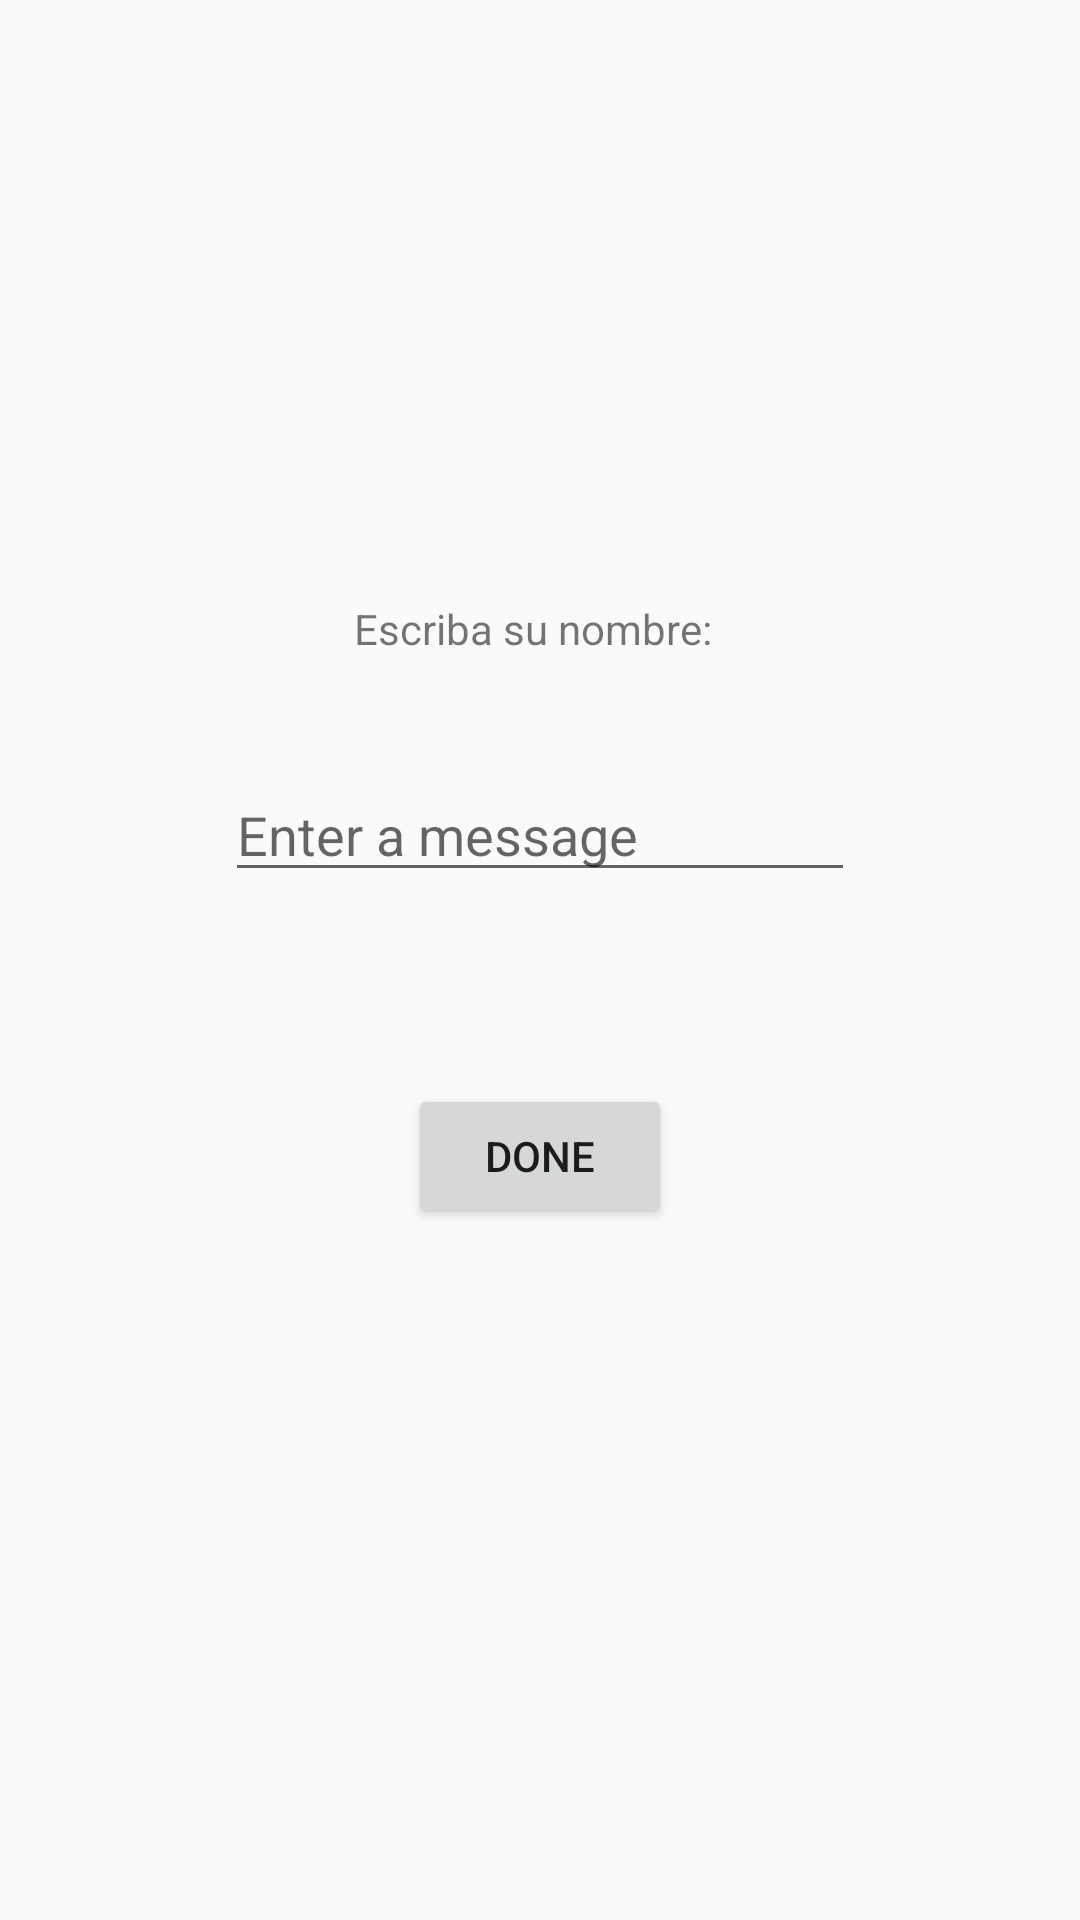

Here is an Android app screen rendered from its layout file. Give the layout XML and the strings, colors and styles it references.
<!-- AndroidManifest.xml: application theme Theme.MiPrimeraApp -->
<!-- res/layout/activity_score_record.xml -->
<?xml version="1.0" encoding="utf-8"?>
<android.support.constraint.ConstraintLayout xmlns:android="http://schemas.android.com/apk/res/android"
    xmlns:app="http://schemas.android.com/apk/res-auto"
    xmlns:tools="http://schemas.android.com/tools"
    android:layout_width="match_parent"
    android:layout_height="match_parent"
    android:soundEffectsEnabled="false"
    tools:context=".scoreRecord">

    <EditText
        android:id="@+id/username"
        android:layout_width="wrap_content"
        android:layout_height="wrap_content"
        android:layout_marginTop="256dp"
        android:ems="10"
        android:hint="@string/edit_message"
        android:inputType="textShortMessage|textPersonName"
        app:layout_constraintEnd_toEndOf="parent"
        app:layout_constraintStart_toStartOf="parent"
        app:layout_constraintTop_toTopOf="parent" />

    <TextView
        android:id="@+id/textView3"
        android:layout_width="124dp"
        android:layout_height="19dp"
        android:layout_marginTop="200dp"
        android:text="Escriba su nombre:"
        app:layout_constraintEnd_toEndOf="parent"
        app:layout_constraintStart_toStartOf="parent"
        app:layout_constraintTop_toTopOf="parent" />

    <Button
        android:id="@+id/doneButton"
        android:layout_width="wrap_content"
        android:layout_height="wrap_content"
        android:layout_marginTop="64dp"
        android:text="Done"
        android:onClick="scoreAssign"
        app:layout_constraintEnd_toEndOf="parent"
        app:layout_constraintStart_toStartOf="parent"
        app:layout_constraintTop_toBottomOf="@+id/username" />
</android.support.constraint.ConstraintLayout>
<!-- resources referenced by this layout -->
<resources>
  <string name="edit_message">Enter a message</string>
  <style name="Theme.MiPrimeraApp" parent="Theme.AppCompat.Light.DarkActionBar">
          
          <item name="colorPrimary">@color/bar</item>
          <item name="colorPrimaryDark">@color/bar</item>
          <item name="colorAccent">@color/teal_200</item>
          
      </style>
  <color name="bar">#009688</color>
  <color name="teal_200">#FF03DAC5</color>
</resources>
